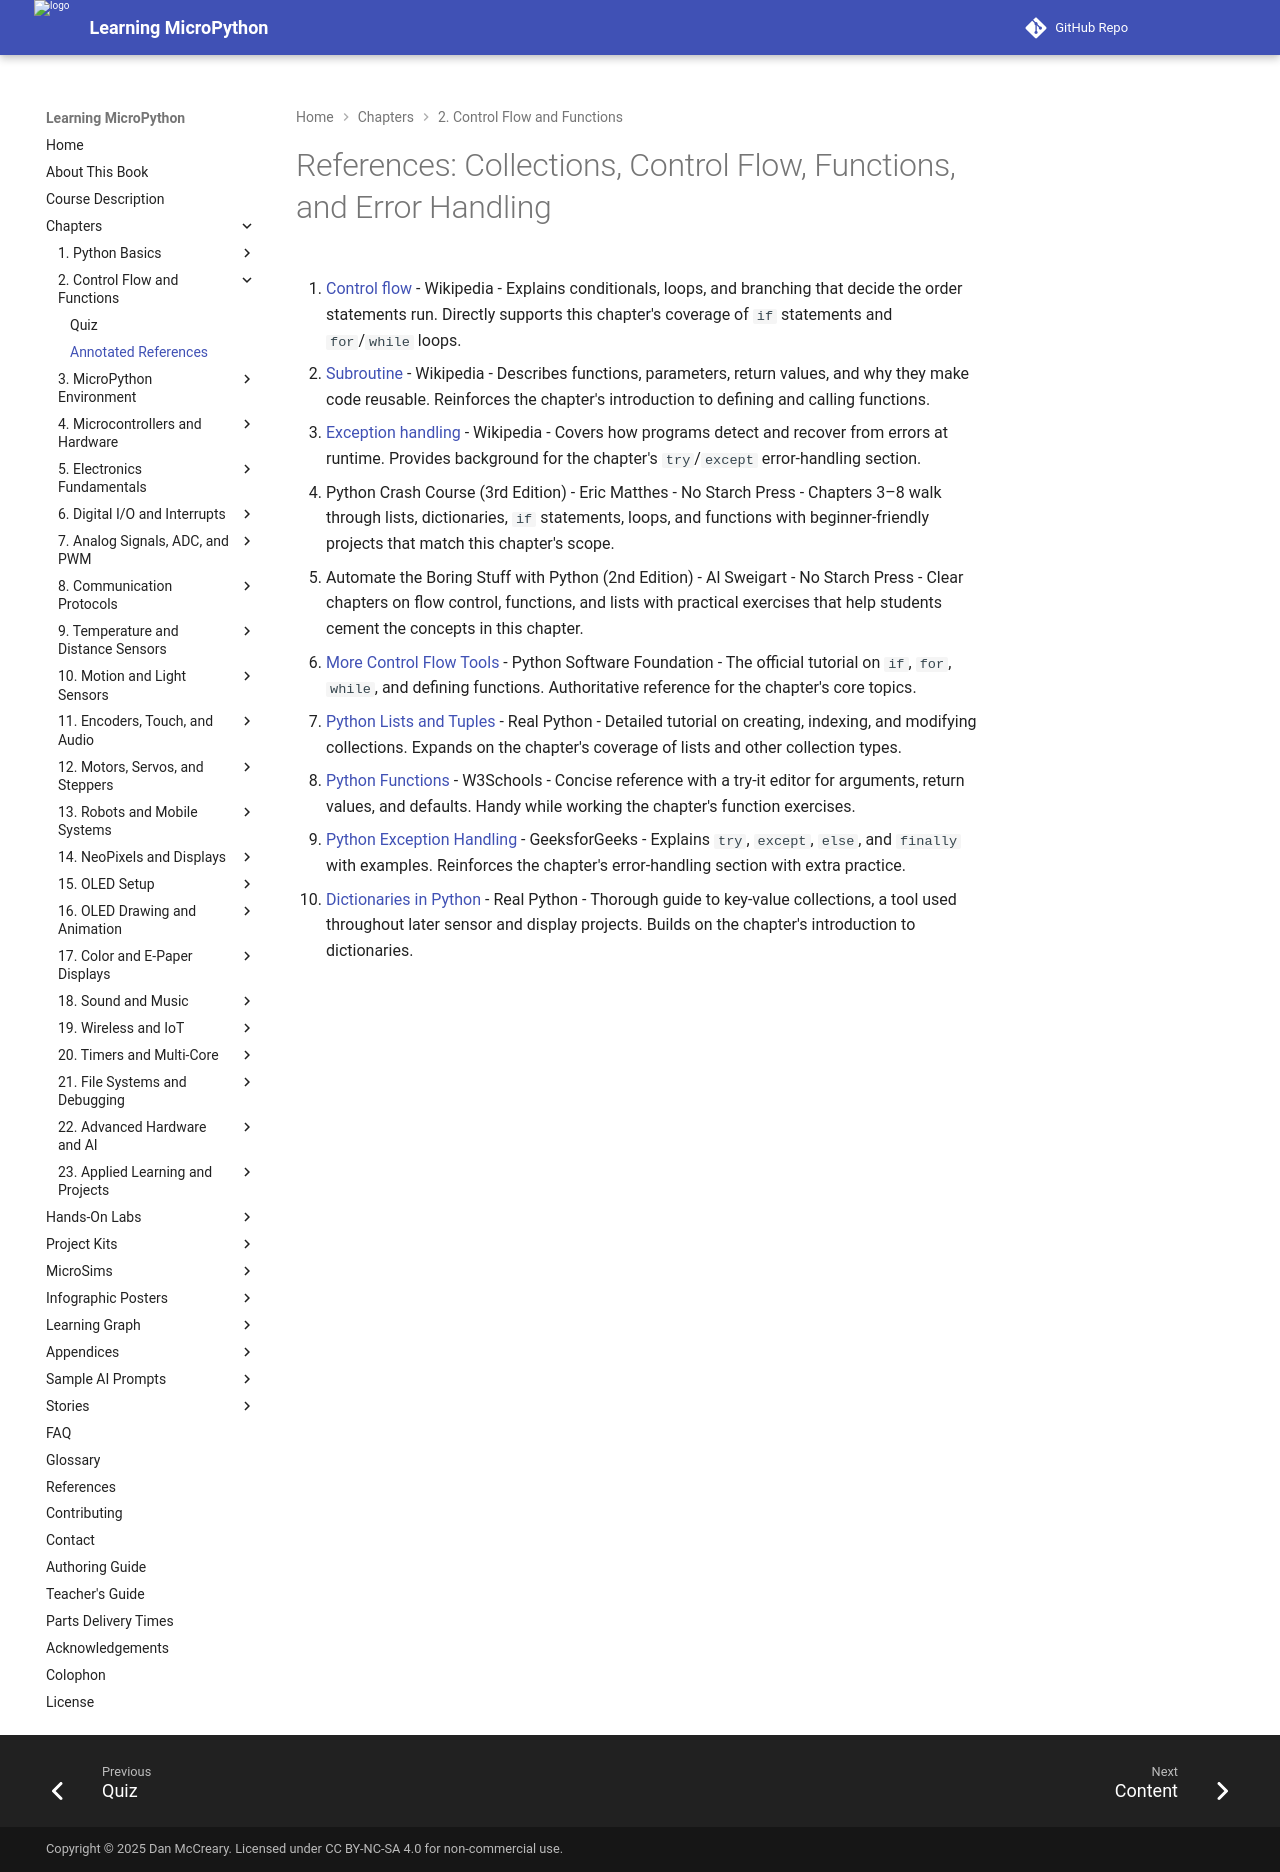

repository: dmccreary/learning-micropython · page: chapters/02-control-flow-functions/references/index.html · generator: mkdocs

# References: Collections, Control Flow, Functions, and Error Handling

1. [Control flow](https://en.wikipedia.org/wiki/Control_flow) - Wikipedia - Explains conditionals, loops, and branching that decide the order statements run. Directly supports this chapter's coverage of `if` statements and `for`/`while` loops.

2. [Subroutine](https://en.wikipedia.org/wiki/Subroutine) - Wikipedia - Describes functions, parameters, return values, and why they make code reusable. Reinforces the chapter's introduction to defining and calling functions.

3. [Exception handling](https://en.wikipedia.org/wiki/Exception_handling) - Wikipedia - Covers how programs detect and recover from errors at runtime. Provides background for the chapter's `try`/`except` error-handling section.

4. Python Crash Course (3rd Edition) - Eric Matthes - No Starch Press - Chapters 3–8 walk through lists, dictionaries, `if` statements, loops, and functions with beginner-friendly projects that match this chapter's scope.

5. Automate the Boring Stuff with Python (2nd Edition) - Al Sweigart - No Starch Press - Clear chapters on flow control, functions, and lists with practical exercises that help students cement the concepts in this chapter.

6. [More Control Flow Tools](https://docs.python.org/3/tutorial/controlflow.html) - Python Software Foundation - The official tutorial on `if`, `for`, `while`, and defining functions. Authoritative reference for the chapter's core topics.

7. [Python Lists and Tuples](https://realpython.com/python-lists-tuples/) - Real Python - Detailed tutorial on creating, indexing, and modifying collections. Expands on the chapter's coverage of lists and other collection types.

8. [Python Functions](https://www.w3schools.com/python/python_functions.asp) - W3Schools - Concise reference with a try-it editor for arguments, return values, and defaults. Handy while working the chapter's function exercises.

9. [Python Exception Handling](https://www.geeksforgeeks.org/python-exception-handling/) - GeeksforGeeks - Explains `try`, `except`, `else`, and `finally` with examples. Reinforces the chapter's error-handling section with extra practice.

10. [Dictionaries in Python](https://realpython.com/python-dicts/) - Real Python - Thorough guide to key-value collections, a tool used throughout later sensor and display projects. Builds on the chapter's introduction to dictionaries.
